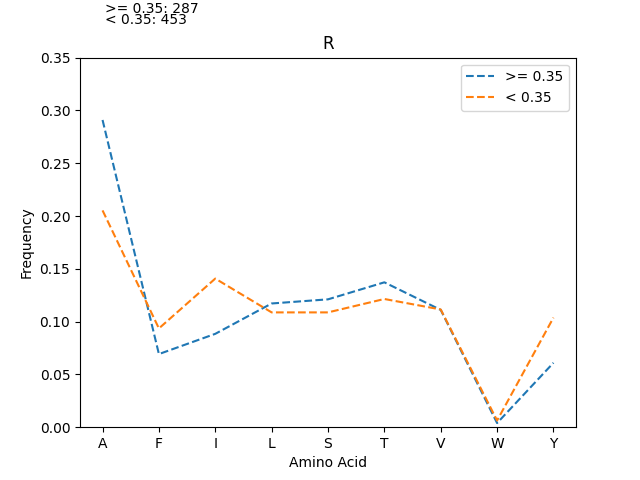

Data behind this chart, as committed beside it:
, >= 0.35_freq, >= 0.35_count, < 0.35_freq, < 0.35_count
A, 0.2909, 668, 0.2053, 744
T, 0.1372, 315, 0.1214, 440
S, 0.1211, 278, 0.1087, 394
L, 0.1172, 269, 0.1087, 394
V, 0.1111, 255, 0.1115, 404
I, 0.08841, 203, 0.1407, 510
F, 0.06925, 159, 0.09354, 339
Y, 0.06098, 140, 0.1038, 376
W, 0.00392, 9, 0.006347, 23
